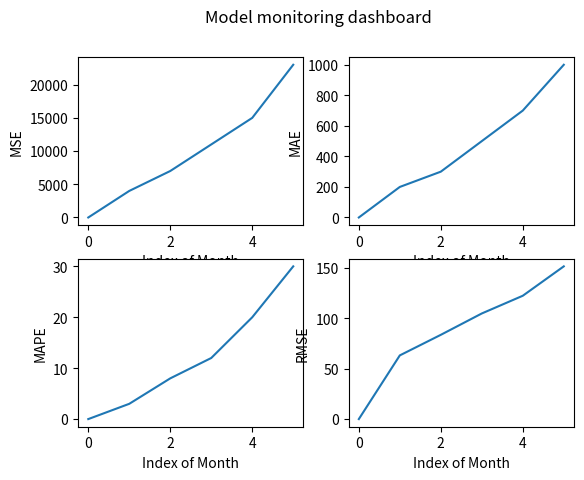

This chart was generated by the following Python code:
import matplotlib.pyplot as plt
import numpy as np
import math

MSE = np.array([0, 4000, 7000, 11000, 15000, 23000])
MAE = np.array([0, 200, 300, 500, 700, 1000])
MAPE = np.array([0, 3, 8, 12, 20, 30])
RMSE = np.array([0, math.sqrt(4000), math.sqrt(7000),
                 math.sqrt(11000), math.sqrt(15000), math.sqrt(23000)])

fig, ax = plt.subplots(2, 2)
fig.suptitle("Model monitoring dashboard")
ax[0, 0].plot(MSE)
ax[0, 0].set(xlabel="Index of Month", ylabel="MSE")

ax[0, 1].plot(MAE)
ax[0, 1].set(xlabel="Index of Month", ylabel="MAE")

ax[1, 0].plot(MAPE)
ax[1, 0].set(xlabel="Index of Month", ylabel="MAPE")

ax[1, 1].plot(RMSE)
ax[1, 1].set(xlabel="Index of Month", ylabel="RMSE")

plt.show()


